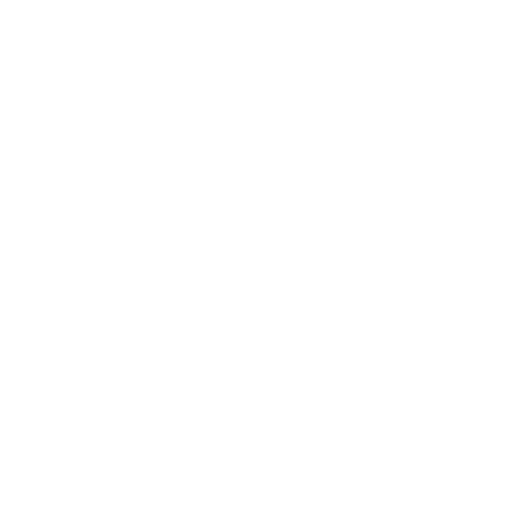
t = 0.00 s
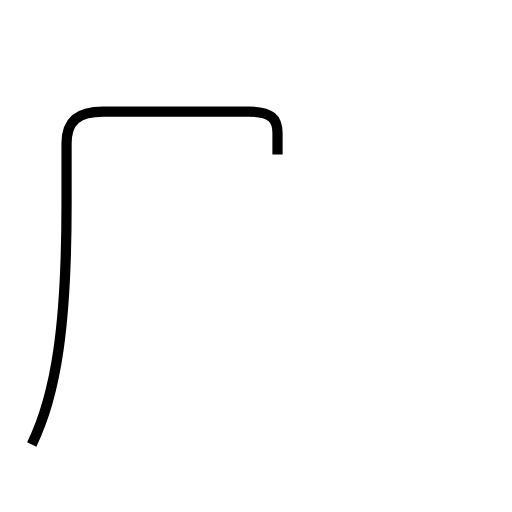
t = 1.67 s
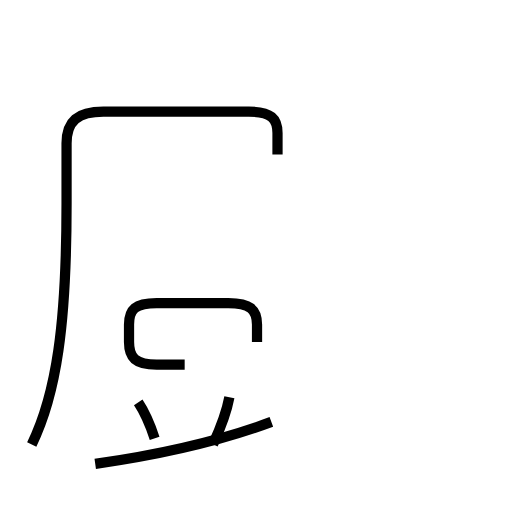
t = 3.22 s
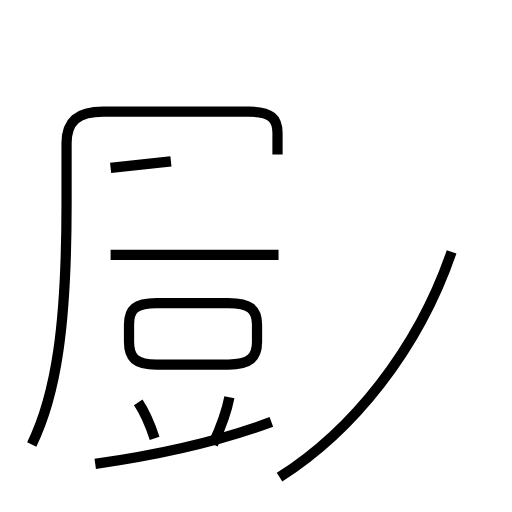
t = 4.99 s
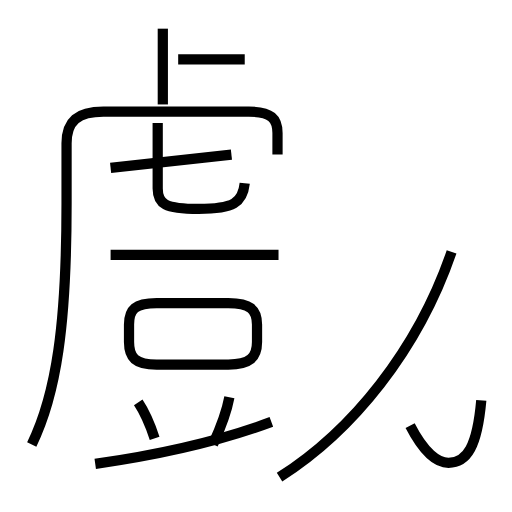
t = 6.50 s
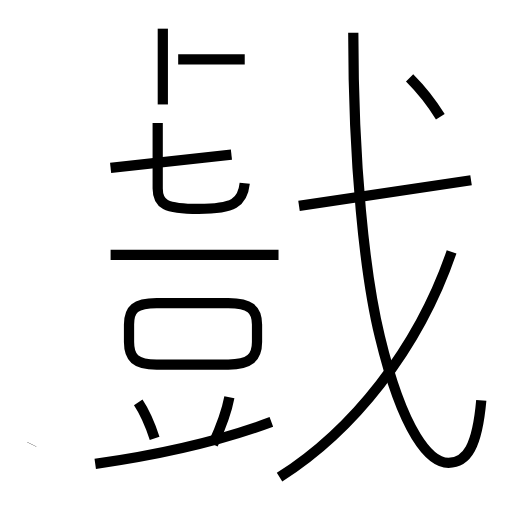
t = 8.32 s

The animated SVG that drew these frames (rendered in a browser with its animation timeline set to each time). Animation: 14 SMIL elements (animate=14); one cycle of 8.32 s.

<?xml version='1.0' encoding='utf-8'?>
<svg viewBox="0.0 -6.0 50.0 50.0" version="1.1" xmlns="http://www.w3.org/2000/svg"><rect x="-1000" y="-1000" width="2000" height="2000" stroke="white" fill="white" /><g style="fill:none;stroke:#000000;stroke-width:1"><path d="M 3.1 -0.6 C 5.5 -5.5 6.5 -12.3 6.5 -24.1 L 6.5 -30.0 C 6.5 -32.2 7.6 -33.1 10.1 -33.1 L 24.3 -33.1 C 26.5 -33.1 27.1 -32.4 27.1 -31.0 L 27.1 -28.9 " transform="translate(0.0 38.0)" stroke-dasharray="55.70026152792714" stroke-dashoffset="55.70026152792714"><animate attributeName="stroke-dashoffset" from="55.70026152792714" to="0" dur="1.6710078458378141s" begin="0s; anim_end.end" fill="freeze" id="anim0" /></path><path d="M 15.1 -1.2 C 14.7 -2.4 14.1 -3.8 13.5 -4.7 " transform="translate(0.0 38.0)" stroke-dasharray="3.858072017831173" stroke-dashoffset="3.858072017831173"><animate attributeName="stroke-dashoffset" from="3.858072017831173" to="0" dur="0.11574216053493519s" begin="anim0.end" fill="freeze" id="anim1" /></path><path d="M 9.3 1.3 C 14.9 0.5 21.4 -0.9 26.5 -2.8 " transform="translate(0.0 38.0)" stroke-dasharray="17.712835252406176" stroke-dashoffset="17.712835252406176"><animate attributeName="stroke-dashoffset" from="17.712835252406176" to="0" dur="0.5313850575721852s" begin="anim1.end" fill="freeze" id="anim2" /></path><path d="M 20.8 -0.6 C 21.4 -1.9 22.1 -3.6 22.4 -5.2 " transform="translate(0.0 38.0)" stroke-dasharray="4.882197596278319" stroke-dashoffset="4.882197596278319"><animate attributeName="stroke-dashoffset" from="4.882197596278319" to="0" dur="0.14646592788834956s" begin="anim2.end" fill="freeze" id="anim3" /></path><path d="M 25.1 -10.6 L 25.1 -12.3 C 25.1 -13.8 24.4 -14.4 22.3 -14.4 L 15.3 -14.4 C 13.2 -14.4 12.6 -13.8 12.6 -12.3 L 12.6 -10.6 C 12.6 -9.1 13.2 -8.4 15.3 -8.4 L 22.3 -8.4 C 24.4 -8.4 25.1 -9.1 25.1 -10.6 Z " transform="translate(0.0 38.0)" stroke-dasharray="33.66109625149091" stroke-dashoffset="33.66109625149091"><animate attributeName="stroke-dashoffset" from="33.66109625149091" to="0" dur="1.0098328875447273s" begin="anim3.end" fill="freeze" id="anim4" /></path><path d="M 27.2 -19.1 L 10.8 -19.1 " transform="translate(0.0 38.0)" stroke-dasharray="16.4" stroke-dashoffset="16.4"><animate attributeName="stroke-dashoffset" from="16.4" to="0" dur="0.49199999999999994s" begin="anim4.end" fill="freeze" id="anim5" /></path><path d="M 27.3 2.6 C 34.4 -1.9 40.8 -9.8 44.1 -19.4 " transform="translate(0.0 38.0)" stroke-dasharray="28.19118850859339" stroke-dashoffset="28.19118850859339"><animate attributeName="stroke-dashoffset" from="28.19118850859339" to="0" dur="0.8457356552578017s" begin="anim5.end" fill="freeze" id="anim6" /></path><path d="M 10.8 -27.6 L 22.6 -28.9 " transform="translate(0.0 38.0)" stroke-dasharray="11.871394189394943" stroke-dashoffset="11.871394189394943"><animate attributeName="stroke-dashoffset" from="11.871394189394943" to="0" dur="0.35614182568184827s" begin="anim6.end" fill="freeze" id="anim7" /></path><path d="M 23.9 -26.1 C 23.7 -24.2 22.8 -23.6 19.4 -23.6 C 16.1 -23.6 15.4 -24.1 15.4 -25.6 L 15.4 -32.0 " transform="translate(0.0 38.0)" stroke-dasharray="17.386731867903144" stroke-dashoffset="17.386731867903144"><animate attributeName="stroke-dashoffset" from="17.386731867903144" to="0" dur="0.5216019560370944s" begin="anim7.end" fill="freeze" id="anim8" /></path><path d="M 15.9 -33.8 L 15.9 -41.2 " transform="translate(0.0 38.0)" stroke-dasharray="7.400000000000006" stroke-dashoffset="7.400000000000006"><animate attributeName="stroke-dashoffset" from="7.400000000000006" to="0" dur="0.22200000000000017s" begin="anim8.end" fill="freeze" id="anim9" /></path><path d="M 23.9 -38.2 L 17.4 -38.2 " transform="translate(0.0 38.0)" stroke-dasharray="6.5" stroke-dashoffset="6.5"><animate attributeName="stroke-dashoffset" from="6.5" to="0" dur="0.195s" begin="anim9.end" fill="freeze" id="anim10" /></path><path d="M 47.0 -4.9 C 46.6 -0.4 45.6 1.2 43.8 1.2 C 42.0 1.2 39.4 -1.6 37.1 -11.1 C 35.6 -17.2 34.5 -28.1 34.5 -40.8 " transform="translate(0.0 38.0)" stroke-dasharray="52.05280419909831" stroke-dashoffset="52.05280419909831"><animate attributeName="stroke-dashoffset" from="52.05280419909831" to="0" dur="1.5615841259729493s" begin="anim10.end" fill="freeze" id="anim11" /></path><path d="M 29.2 -23.9 L 46.0 -26.4 " transform="translate(0.0 38.0)" stroke-dasharray="16.984993376507393" stroke-dashoffset="16.984993376507393"><animate attributeName="stroke-dashoffset" from="16.984993376507393" to="0" dur="0.5095498012952218s" begin="anim11.end" fill="freeze" id="anim12" /></path><path d="M 43.0 -32.6 C 42.2 -33.9 40.9 -35.5 40.0 -36.4" transform="translate(0.0 38.0)" stroke-dasharray="4.850255711078265" stroke-dashoffset="4.850255711078265"><animate attributeName="stroke-dashoffset" from="4.850255711078265" to="0" dur="0.14550767133234796s" begin="anim12.end" fill="freeze" id="anim_end" /></path></g></svg>
